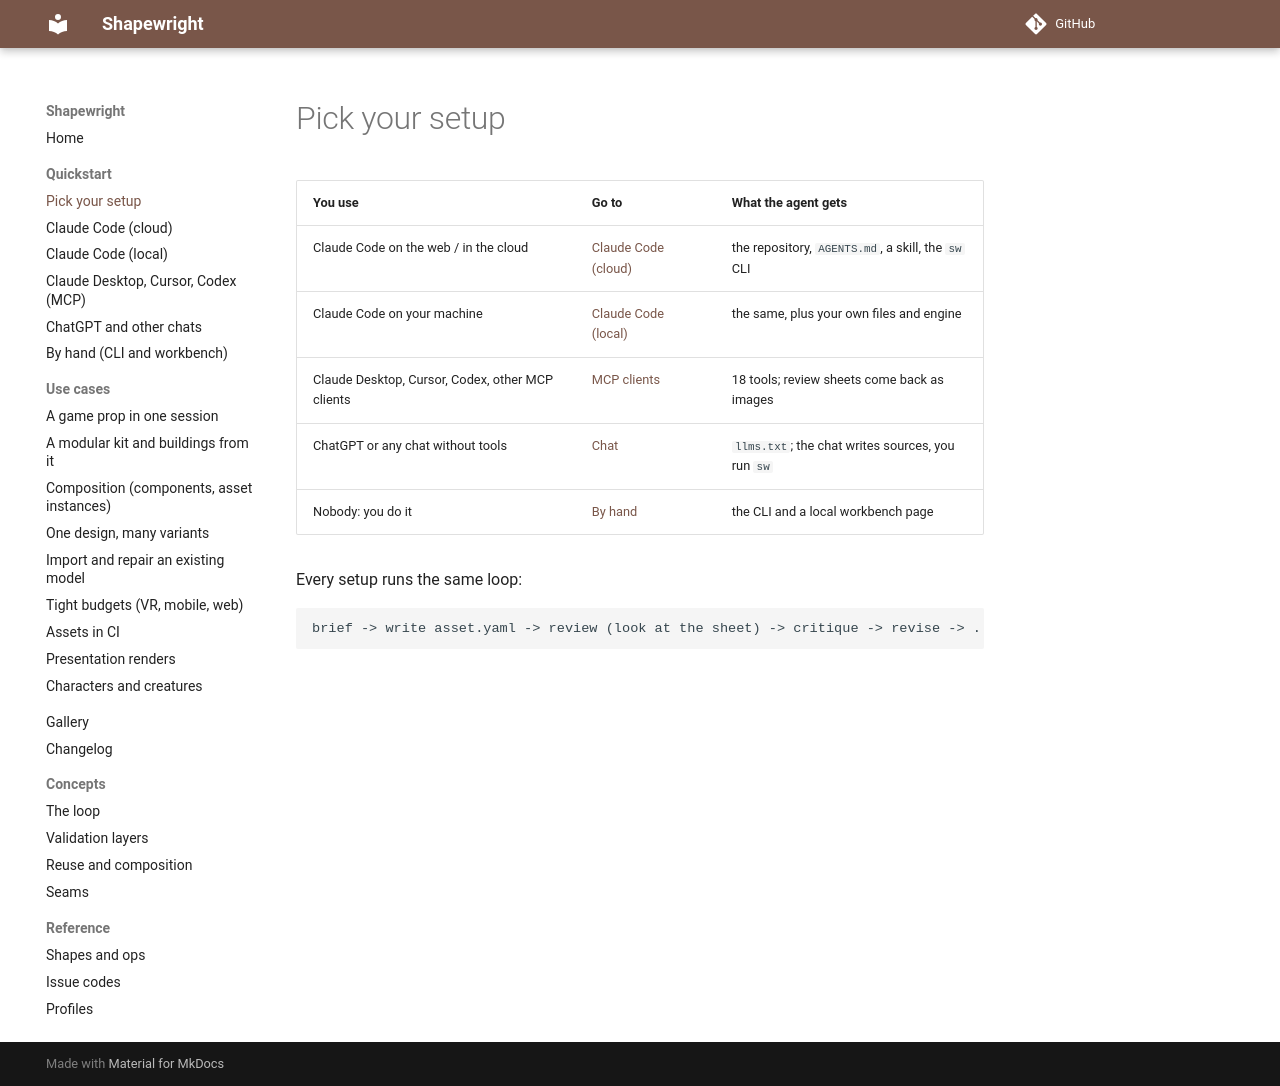

repository: billtruong003/ShapeWright · page: quickstart/index.html · generator: mkdocs

# Pick your setup

| You use | Go to | What the agent gets |
|---|---|---|
| Claude Code on the web / in the cloud | [Claude Code (cloud)](claude-code-cloud.md) | the repository, `AGENTS.md`, a skill, the `sw` CLI |
| Claude Code on your machine | [Claude Code (local)](claude-code-local.md) | the same, plus your own files and engine |
| Claude Desktop, Cursor, Codex, other MCP clients | [MCP clients](mcp-clients.md) | 18 tools; review sheets come back as images |
| ChatGPT or any chat without tools | [Chat](chat.md) | `llms.txt`; the chat writes sources, you run `sw` |
| Nobody: you do it | [By hand](cli.md) | the CLI and a local workbench page |

Every setup runs the same loop:

```
brief -> write asset.yaml -> review (look at the sheet) -> critique -> revise -> ... -> export
```
